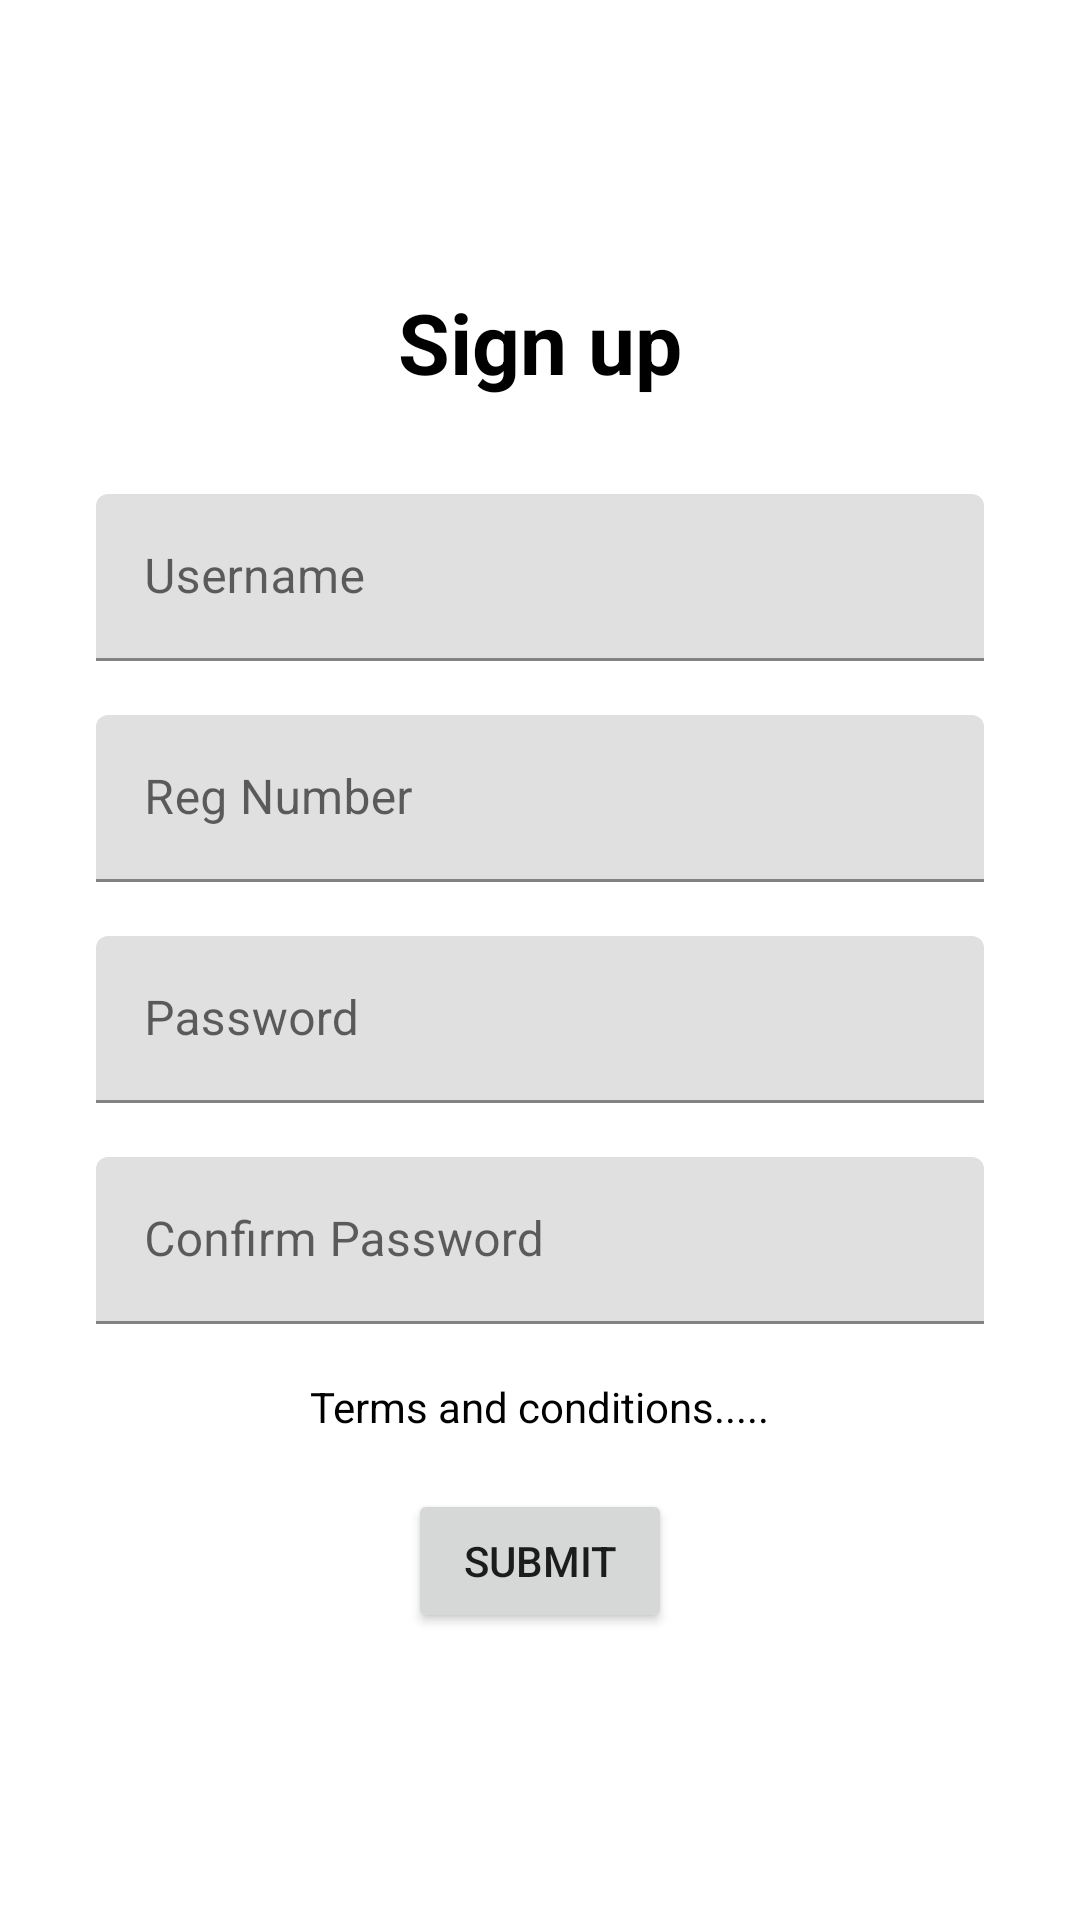

This screen was rendered from an Android layout file. Write that file and the resources it references.
<!-- AndroidManifest.xml: application theme Theme.SubmIt -->
<!-- res/layout/activity_sign_up.xml -->
<?xml version="1.0" encoding="utf-8"?>
<RelativeLayout xmlns:android="http://schemas.android.com/apk/res/android"
    xmlns:app="http://schemas.android.com/apk/res-auto"
    xmlns:tools="http://schemas.android.com/tools"
    android:layout_width="match_parent"
    android:layout_height="match_parent"
    tools:context="SignUpActivity">

    <LinearLayout
        android:layout_width="match_parent"
        android:layout_height="match_parent"
        android:gravity="center"
        android:orientation="vertical">


        <TextView
            android:id="@+id/tvLogin"
            android:layout_width="wrap_content"
            android:layout_height="wrap_content"
            android:layout_marginBottom="32dp"
            android:text="Sign up"
            android:textColor="@color/black"
            android:textSize="28sp"
            android:textStyle="bold" />

        <com.google.android.material.textfield.TextInputLayout
            android:id="@+id/txtUsername"
            android:layout_width="match_parent"
            android:layout_height="wrap_content"
            android:layout_marginStart="32dp"
            android:layout_marginEnd="32dp"
            android:layout_marginBottom="18dp"
            android:hint="@string/username">

            <com.google.android.material.textfield.TextInputEditText
                android:layout_width="match_parent"
                android:layout_height="wrap_content" />
        </com.google.android.material.textfield.TextInputLayout>

        <com.google.android.material.textfield.TextInputLayout
            android:id="@+id/txtRegNum"
            android:layout_width="match_parent"
            android:layout_height="wrap_content"
            android:layout_marginStart="32dp"
            android:layout_marginEnd="32dp"
            android:layout_marginBottom="18dp"
            android:hint="Reg Number">

            <com.google.android.material.textfield.TextInputEditText
                android:layout_width="match_parent"
                android:layout_height="wrap_content" />
        </com.google.android.material.textfield.TextInputLayout>

        <com.google.android.material.textfield.TextInputLayout
            android:id="@+id/txtPassword"
            android:layout_width="match_parent"
            android:layout_height="wrap_content"
            android:layout_marginStart="32dp"
            android:layout_marginEnd="32dp"
            android:layout_marginBottom="18dp"
            android:hint="@string/password">

            <com.google.android.material.textfield.TextInputEditText
                android:layout_width="match_parent"
                android:layout_height="wrap_content" />
        </com.google.android.material.textfield.TextInputLayout>

        <com.google.android.material.textfield.TextInputLayout
            android:id="@+id/txtConPassword"
            android:layout_width="match_parent"
            android:layout_height="wrap_content"
            android:layout_marginStart="32dp"
            android:layout_marginEnd="32dp"
            android:layout_marginBottom="18dp"
            android:hint="@string/confirm_password">

            <com.google.android.material.textfield.TextInputEditText
                android:layout_width="match_parent"
                android:layout_height="wrap_content" />
        </com.google.android.material.textfield.TextInputLayout>

        <TextView
            android:id="@+id/tvSignUp"
            android:layout_width="wrap_content"
            android:layout_height="wrap_content"
            android:layout_marginBottom="18dp"
            android:text="Terms and conditions....."
            android:textColor="@color/black"/>

        <Button
            android:id="@+id/btnSubmit"
            android:layout_width="wrap_content"
            android:layout_height="wrap_content"
            android:text="Submit" />

    </LinearLayout>

</RelativeLayout>
<!-- resources referenced by this layout -->
<resources>
  <color name="black">#FF000000</color>
  <string name="confirm_password">Confirm Password</string>
  <string name="password">Password</string>
  <string name="username">Username</string>
  <style name="Theme.SubmIt" parent="Theme.MaterialComponents.DayNight.NoActionBar">
          
          <item name="colorPrimary">@color/deep_aqua</item>
          <item name="colorPrimaryVariant">@color/ocean</item>
          <item name="colorOnPrimary">@color/white</item>
          
          <item name="colorSecondary">@color/wave</item>
          <item name="colorSecondaryVariant">@color/seaform</item>
          <item name="colorOnSecondary">@color/black</item>
          
          <item name="android:statusBarColor" tools:targetApi="l">?attr/colorPrimaryVariant</item>
          
      </style>
  <color name="deep_aqua">#013b45</color>
  <color name="ocean">#05575b</color>
  <color name="white">#FFFFFFFF</color>
  <color name="wave">#66a5ad</color>
  <color name="seaform">#c4dfe6</color>
</resources>
